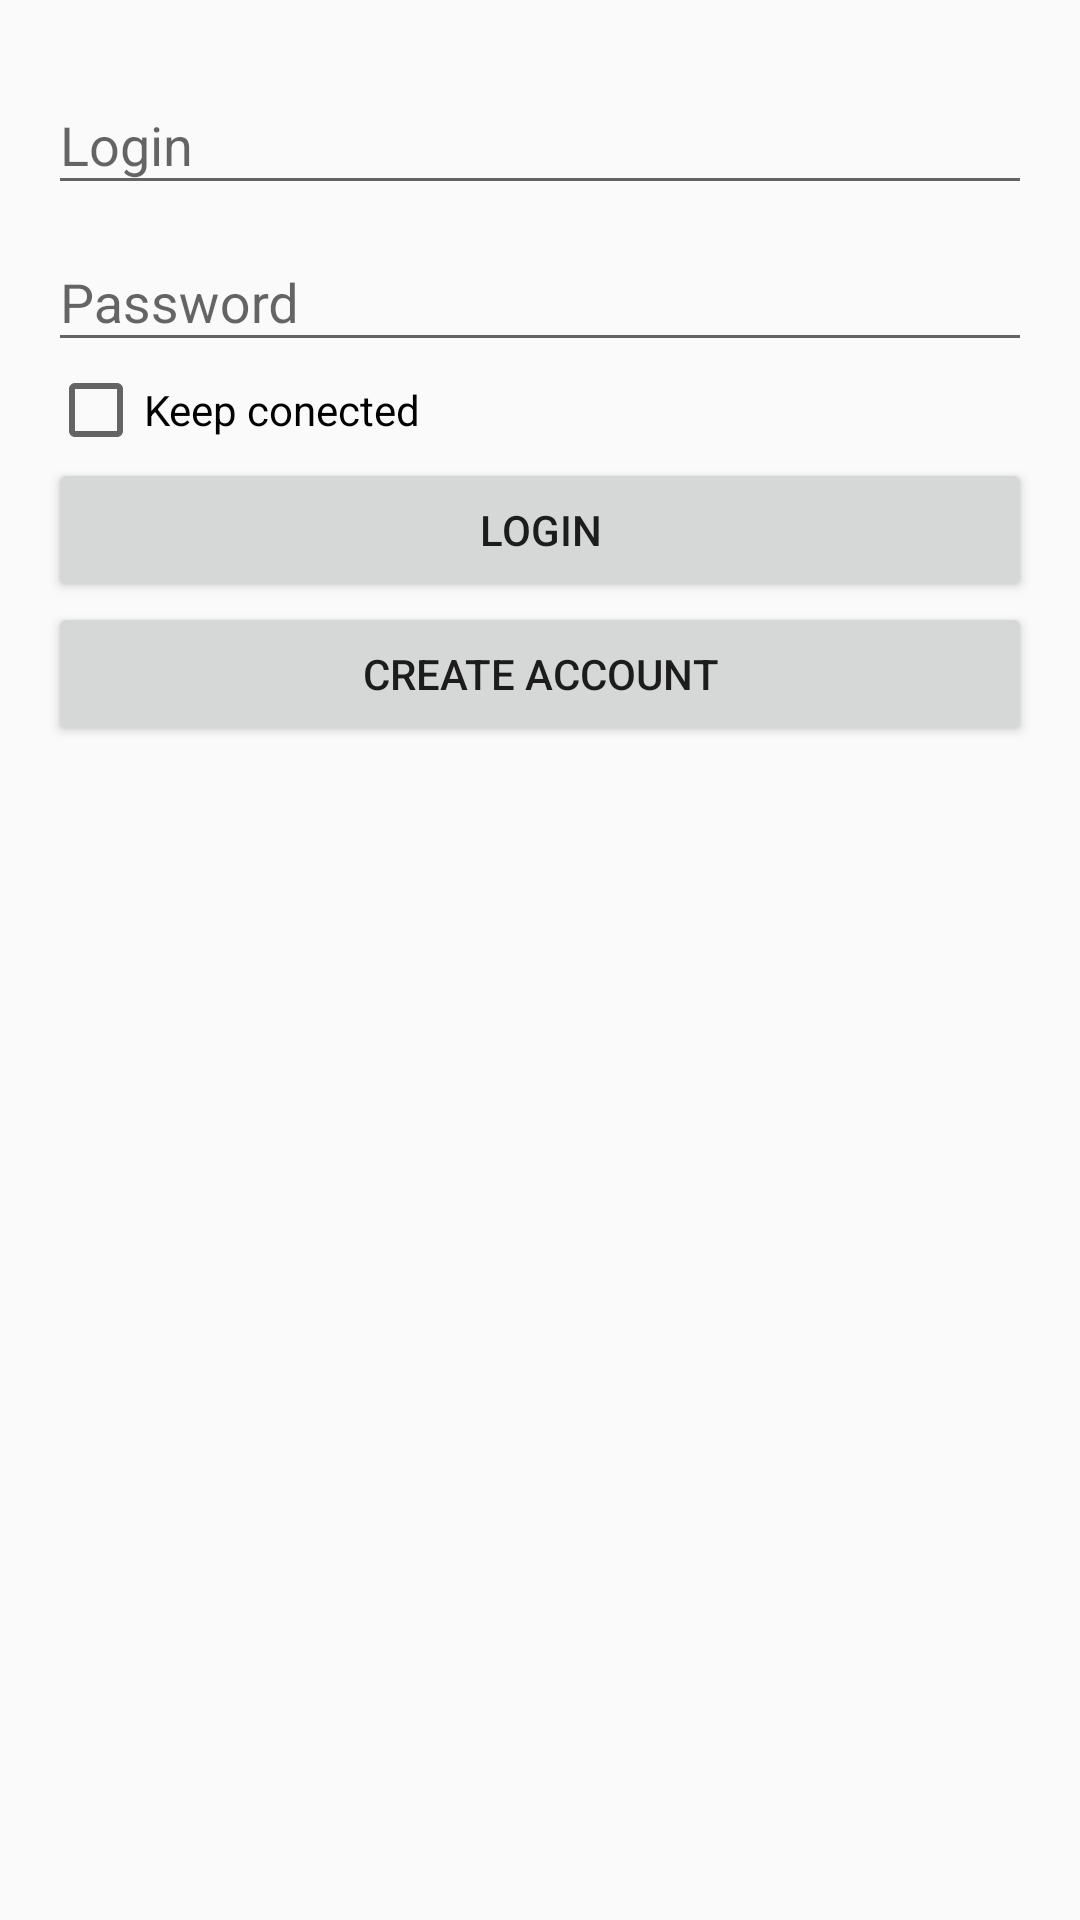

Reconstruct the res/layout file that produces this screen, plus the resources it refers to.
<!-- AndroidManifest.xml: application theme AppTheme -->
<!-- res/layout/activity_login.xml -->
<?xml version="1.0" encoding="utf-8"?>
<LinearLayout xmlns:android="http://schemas.android.com/apk/res/android"
    xmlns:tools="http://schemas.android.com/tools"
    android:id="@+id/activity_login"
    android:layout_width="match_parent"
    android:layout_height="match_parent"
    android:paddingBottom="@dimen/activity_vertical_margin"
    android:paddingLeft="@dimen/activity_horizontal_margin"
    android:paddingRight="@dimen/activity_horizontal_margin"
    android:paddingTop="@dimen/activity_vertical_margin"
    android:orientation="vertical">
    <android.support.design.widget.TextInputLayout
        android:layout_width="match_parent"
        android:layout_height="wrap_content"
        android:id="@+id/tilLogin">
        <EditText
            android:layout_width="match_parent"
            android:layout_height="wrap_content"
            android:hint="@string/login"/>
    </android.support.design.widget.TextInputLayout>
    <android.support.design.widget.TextInputLayout
        android:layout_width="match_parent"
        android:layout_height="wrap_content"
        android:id="@+id/tilSenha">
        <EditText
            android:layout_width="match_parent"
            android:layout_height="wrap_content"
            android:hint="@string/senha"
            android:inputType="textPassword"/>
    </android.support.design.widget.TextInputLayout>
    <CheckBox
        android:layout_width="match_parent"
        android:layout_height="wrap_content"
        android:text="@string/manter_conectado"
        android:id="@+id/cbManterConectado"/>
    <Button
        android:layout_width="match_parent"
        android:layout_height="wrap_content"
        android:onClick="logar"
        android:text="@string/login"/>

    <Button
        android:layout_width="match_parent"
        android:layout_height="wrap_content"
        android:onClick="criarConta"
        android:text="@string/criar_conta"/>
</LinearLayout>
<!-- resources referenced by this layout -->
<resources>
  <dimen name="activity_horizontal_margin">16dp</dimen>
  <dimen name="activity_vertical_margin">16dp</dimen>
  <string name="criar_conta">Create Account</string>
  <string name="login" translatable="false">Login</string>
  <string name="manter_conectado">Keep conected</string>
  <string name="senha">Password</string>
  <style name="AppTheme" parent="Theme.AppCompat.Light.DarkActionBar">
          
          <item name="colorPrimary">@color/colorPrimary</item>
          <item name="colorPrimaryDark">@color/colorPrimaryDark</item>
          <item name="colorAccent">@color/colorAccent</item>
      </style>
  <!-- not gathered from this repository: default colours our renderer supplied (Android Studio template values) -->
  <color name="colorPrimary">#FF6200EE</color>
  <color name="colorPrimaryDark">#FF3700B3</color>
  <color name="colorAccent">#FF03DAC5</color>
</resources>
